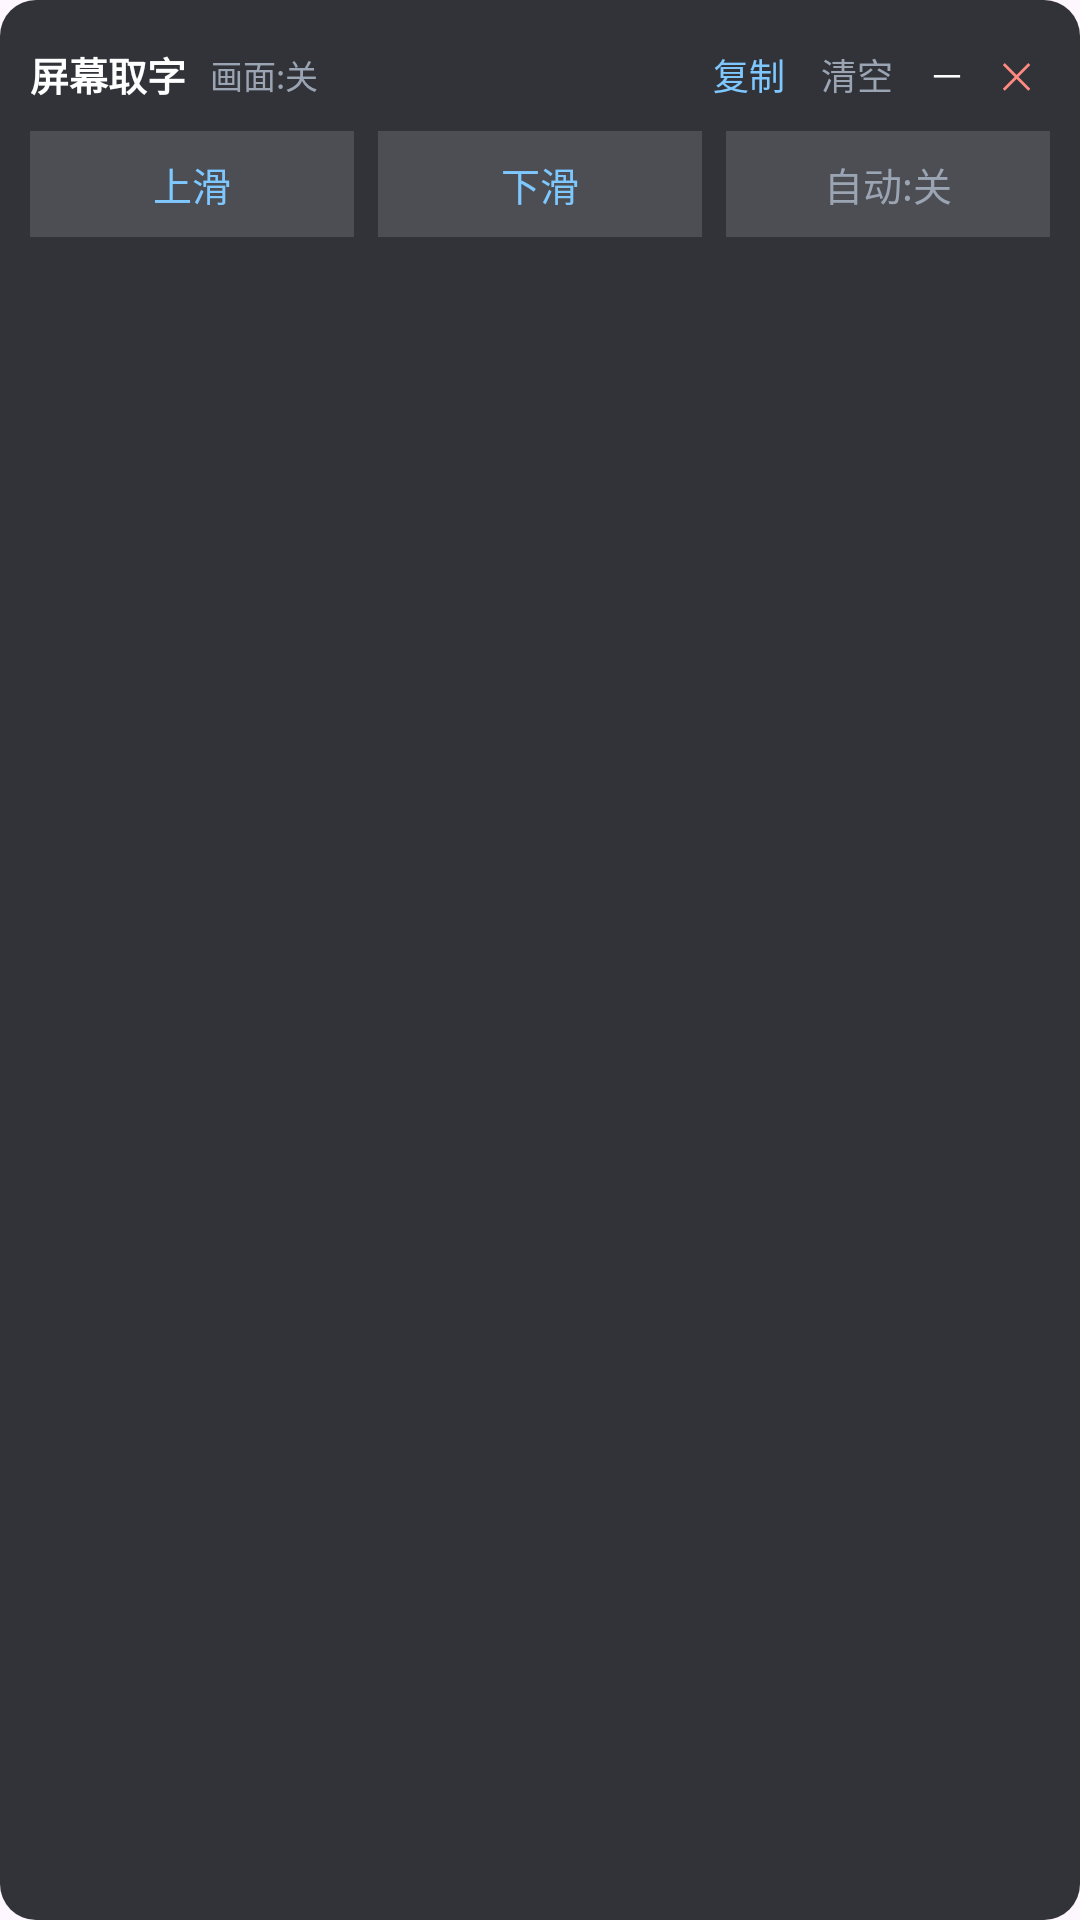

Layout XML and referenced resources for this Android screen:
<!-- AndroidManifest.xml: application theme Theme.ScreenRead -->
<!-- res/layout/view_float_panel.xml -->
<?xml version="1.0" encoding="utf-8"?>
<LinearLayout xmlns:android="http://schemas.android.com/apk/res/android"
    android:layout_width="match_parent"
    android:layout_height="wrap_content"
    android:background="@drawable/bg_panel"
    android:orientation="vertical"
    android:padding="10dp">

    <LinearLayout
        android:id="@+id/header"
        android:layout_width="match_parent"
        android:layout_height="wrap_content"
        android:gravity="center_vertical"
        android:orientation="horizontal">

        <TextView
            android:layout_width="wrap_content"
            android:layout_height="wrap_content"
            android:text="屏幕取字"
            android:textColor="#FFFFFF"
            android:textSize="13sp"
            android:textStyle="bold" />

        <TextView
            android:id="@+id/txtStatus"
            android:layout_width="0dp"
            android:layout_height="wrap_content"
            android:layout_marginStart="8dp"
            android:layout_weight="1"
            android:text="画面:关"
            android:textColor="#9AA4B2"
            android:textSize="11sp" />

        <TextView
            android:id="@+id/btnCopy"
            android:layout_width="wrap_content"
            android:layout_height="wrap_content"
            android:padding="6dp"
            android:text="复制"
            android:textColor="#7EC8FF"
            android:textSize="12sp" />

        <TextView
            android:id="@+id/btnClear"
            android:layout_width="wrap_content"
            android:layout_height="wrap_content"
            android:padding="6dp"
            android:text="清空"
            android:textColor="#9AA4B2"
            android:textSize="12sp" />

        <TextView
            android:id="@+id/btnCollapse"
            android:layout_width="wrap_content"
            android:layout_height="wrap_content"
            android:padding="6dp"
            android:text="－"
            android:textColor="#FFFFFF"
            android:textSize="12sp" />

        <TextView
            android:id="@+id/btnClose"
            android:layout_width="wrap_content"
            android:layout_height="wrap_content"
            android:padding="6dp"
            android:text="✕"
            android:textColor="#FF8A80"
            android:textSize="12sp" />
    </LinearLayout>

    <LinearLayout
        android:layout_width="match_parent"
        android:layout_height="wrap_content"
        android:layout_marginTop="4dp"
        android:gravity="center_vertical"
        android:orientation="horizontal">

        <TextView
            android:id="@+id/btnUp"
            android:layout_width="0dp"
            android:layout_height="wrap_content"
            android:layout_weight="1"
            android:background="#22FFFFFF"
            android:gravity="center"
            android:paddingTop="8dp"
            android:paddingBottom="8dp"
            android:text="上滑"
            android:textColor="#7EC8FF"
            android:textSize="13sp" />

        <TextView
            android:id="@+id/btnDown"
            android:layout_width="0dp"
            android:layout_height="wrap_content"
            android:layout_marginStart="8dp"
            android:layout_weight="1"
            android:background="#22FFFFFF"
            android:gravity="center"
            android:paddingTop="8dp"
            android:paddingBottom="8dp"
            android:text="下滑"
            android:textColor="#7EC8FF"
            android:textSize="13sp" />

        <TextView
            android:id="@+id/btnAuto"
            android:layout_width="0dp"
            android:layout_height="wrap_content"
            android:layout_marginStart="8dp"
            android:layout_weight="1"
            android:background="#22FFFFFF"
            android:gravity="center"
            android:paddingTop="8dp"
            android:paddingBottom="8dp"
            android:text="自动:关"
            android:textColor="#9AA4B2"
            android:textSize="13sp" />
    </LinearLayout>

    <ScrollView
        android:id="@+id/scrollFloat"
        android:layout_width="match_parent"
        android:layout_height="190dp"
        android:layout_marginTop="6dp">

        <TextView
            android:id="@+id/txtFloat"
            android:layout_width="match_parent"
            android:layout_height="wrap_content"
            android:lineSpacingExtra="2dp"
            android:textColor="#E6EAF0"
            android:textIsSelectable="true"
            android:textSize="13sp" />
    </ScrollView>
</LinearLayout>
<!-- resources referenced by this layout -->
<resources>
  <!-- drawable bg_panel (drawable) -->
  <?xml version="1.0" encoding="utf-8"?>
  <shape xmlns:android="http://schemas.android.com/apk/res/android"
      android:shape="rectangle">
      <solid android:color="#EE23262B" />
      <corners android:radius="12dp" />
  </shape>
  <style name="Theme.ScreenRead" parent="Theme.Material3.DayNight.NoActionBar" />
</resources>
